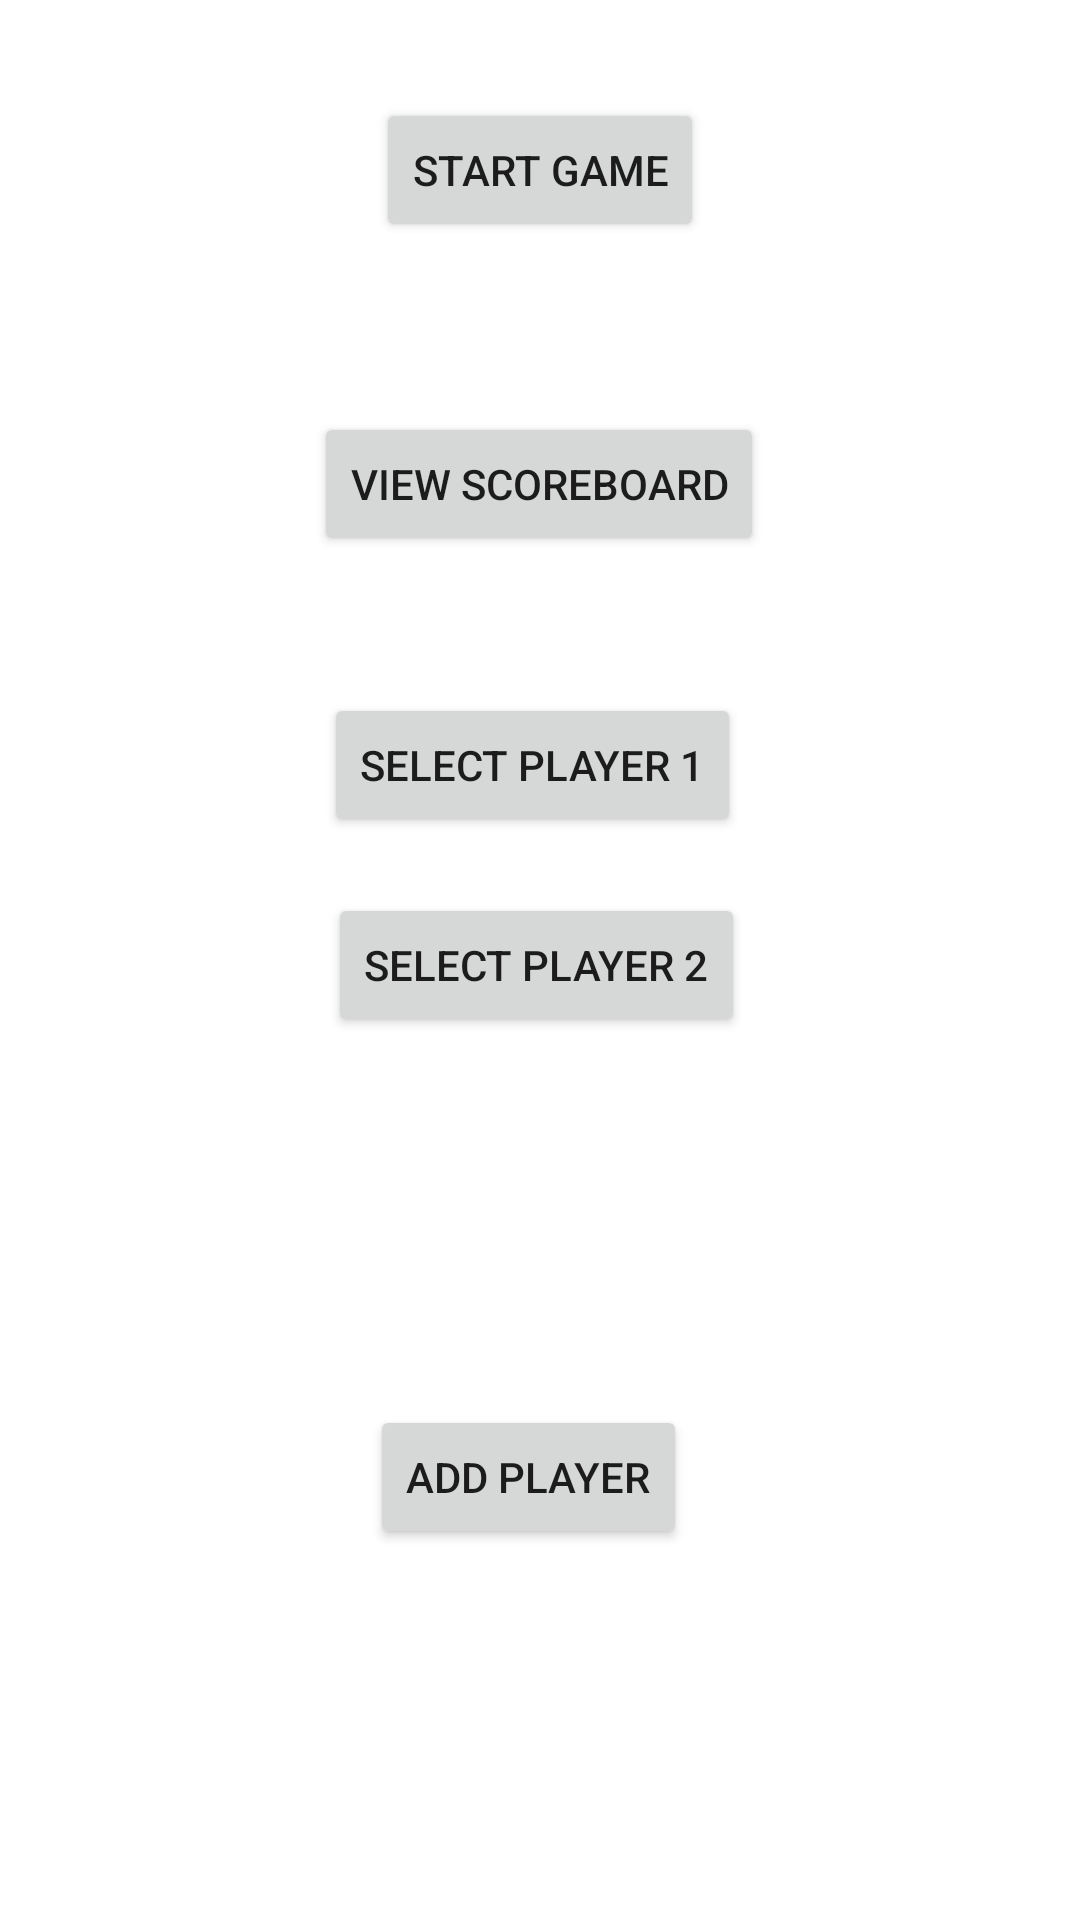

Layout XML and referenced resources for this Android screen:
<!-- AndroidManifest.xml: application theme Theme.YumiLeeTicTacToe4 -->
<!-- res/layout/activity_main_menu.xml -->
<?xml version="1.0" encoding="utf-8"?>
<androidx.constraintlayout.widget.ConstraintLayout xmlns:android="http://schemas.android.com/apk/res/android"
    xmlns:app="http://schemas.android.com/apk/res-auto"
    xmlns:tools="http://schemas.android.com/tools"
    android:layout_width="match_parent"
    android:layout_height="match_parent"
    tools:context=".MainMenuActivity">

    <Button
        android:id="@+id/btnAddPlayer"
        android:layout_width="wrap_content"
        android:layout_height="wrap_content"
        android:layout_marginStart="138dp"
        android:layout_marginTop="24dp"
        android:layout_marginEnd="146dp"
        android:layout_marginBottom="123dp"
        android:text="Add Player"
        app:layout_constraintBottom_toBottomOf="parent"
        app:layout_constraintEnd_toEndOf="parent"
        app:layout_constraintStart_toStartOf="parent"
        app:layout_constraintTop_toBottomOf="@+id/btnSelectPlayer2" />

    <Button
        android:id="@+id/btnStartGame"
        android:layout_width="wrap_content"
        android:layout_height="wrap_content"
        android:layout_marginTop="32dp"
        android:layout_marginBottom="28dp"
        android:text="Start Game"
        app:layout_constraintBottom_toTopOf="@+id/btnViewScoreboard"
        app:layout_constraintEnd_toEndOf="parent"
        app:layout_constraintStart_toStartOf="parent"
        app:layout_constraintTop_toTopOf="parent" />

    <Button
        android:id="@+id/btnViewScoreboard"
        android:layout_width="wrap_content"
        android:layout_height="wrap_content"
        android:layout_marginTop="28dp"
        android:layout_marginBottom="29dp"
        android:text="View Scoreboard"
        app:layout_constraintBottom_toTopOf="@+id/btnSelectPlayer1"
        app:layout_constraintEnd_toEndOf="parent"
        app:layout_constraintHorizontal_bias="0.498"
        app:layout_constraintStart_toStartOf="parent"
        app:layout_constraintTop_toBottomOf="@+id/btnStartGame" />

    <Button
        android:id="@+id/btnSelectPlayer1"
        android:layout_width="wrap_content"
        android:layout_height="wrap_content"
        android:layout_marginStart="156dp"
        android:layout_marginTop="16dp"
        android:layout_marginEnd="161dp"
        android:layout_marginBottom="10dp"
        android:text="Select Player 1"
        app:layout_constraintBottom_toTopOf="@+id/btnSelectPlayer2"
        app:layout_constraintEnd_toEndOf="parent"
        app:layout_constraintStart_toStartOf="parent"
        app:layout_constraintTop_toBottomOf="@+id/btnViewScoreboard" />

    <Button
        android:id="@+id/btnSelectPlayer2"
        android:layout_width="wrap_content"
        android:layout_height="wrap_content"
        android:layout_marginStart="153dp"
        android:layout_marginTop="8dp"
        android:layout_marginEnd="164dp"
        android:layout_marginBottom="98dp"
        android:text="Select Player 2"
        app:layout_constraintBottom_toTopOf="@+id/btnAddPlayer"
        app:layout_constraintEnd_toEndOf="parent"
        app:layout_constraintHorizontal_bias="0.458"
        app:layout_constraintStart_toStartOf="parent"
        app:layout_constraintTop_toBottomOf="@+id/btnSelectPlayer1" />

</androidx.constraintlayout.widget.ConstraintLayout>
<!-- resources referenced by this layout -->
<resources>
  <style name="Theme.YumiLeeTicTacToe4" parent="Theme.MaterialComponents.DayNight.DarkActionBar">
          
          <item name="colorPrimary">#FF9800</item>
          <item name="colorPrimaryVariant">#FF9800</item>
          <item name="colorOnPrimary">@color/white</item>
          
          <item name="colorSecondary">@color/teal_200</item>
          <item name="colorSecondaryVariant">@color/teal_700</item>
          <item name="colorOnSecondary">@color/black</item>
          
          <item name="android:statusBarColor" tools:targetApi="l">?attr/colorPrimaryVariant</item>
          
      </style>
  <!-- not gathered from this repository: default colours our renderer supplied (Android Studio template values) -->
  <color name="teal_200">#FF03DAC5</color>
  <color name="teal_700">#FF018786</color>
  <color name="black">#FF000000</color>
  <color name="white">#FFFFFFFF</color>
</resources>
